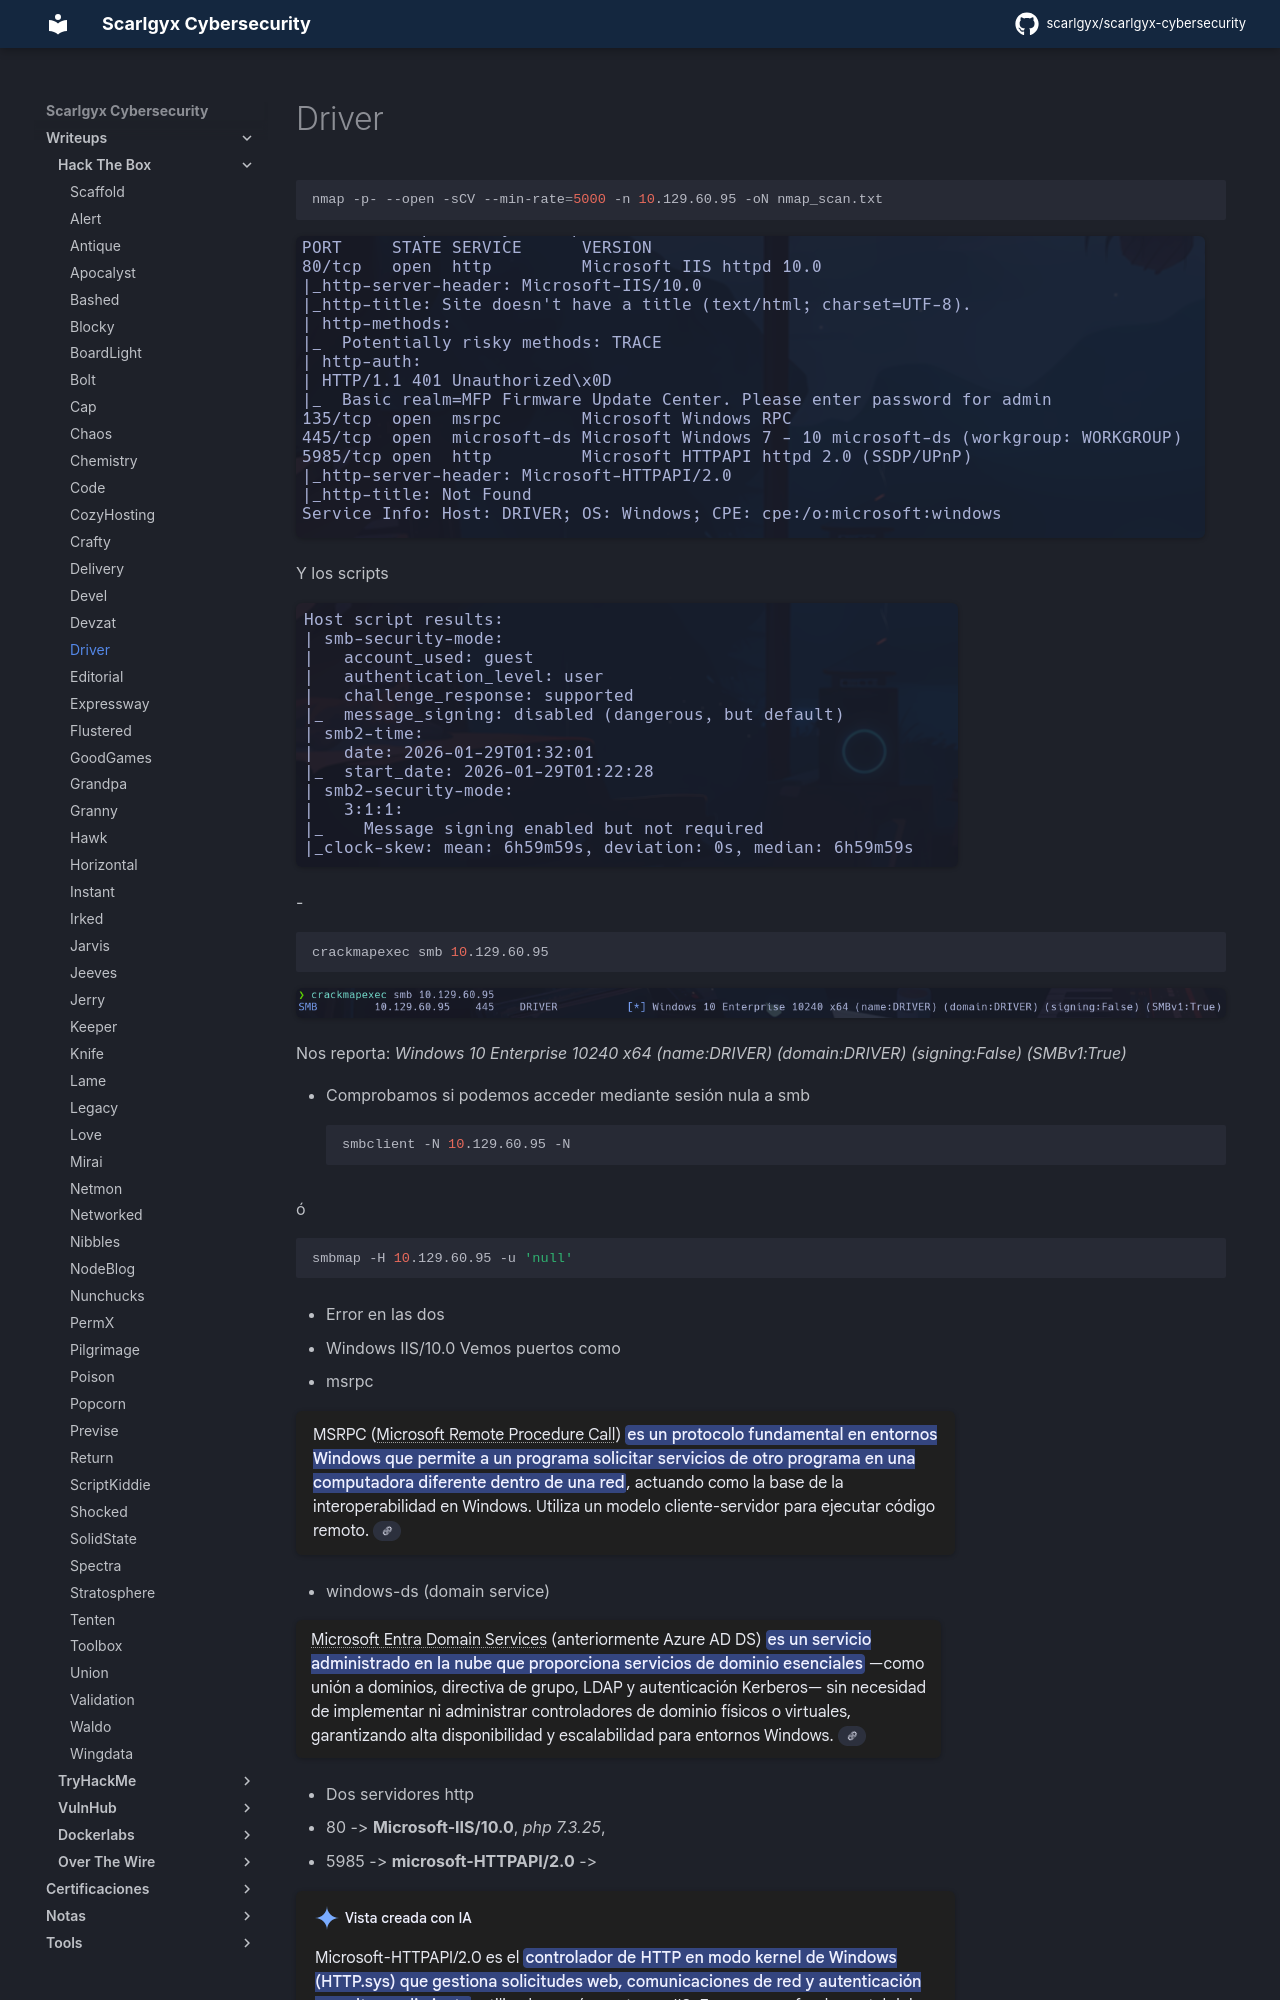

repository: scarlgyx/scarlgyx-cybersecurity · page: writeups/hackthebox/driver/index.html · generator: mkdocs

# Driver

```bash
nmap -p- --open -sCV --min-rate=5000 -n 10.129.60.95 -oN nmap_scan.txt
```

![](../../assets/img/Pasted_image_20260128193311.png)

Y los scripts

![](../../assets/img/Pasted_image_20260128194957.png)

-
```bash
crackmapexec smb 10.129.60.95
```

![](../../assets/img/Pasted_image_20260129001022.png)

Nos reporta: *Windows 10 Enterprise 10240 x64 (name:DRIVER) (domain:DRIVER) (signing:False) (SMBv1:True)*

- Comprobamos si podemos acceder mediante sesión nula a smb
```bash
smbclient -N 10.129.60.95 -N
```

ó
```bash
smbmap -H 10.129.60.95 -u 'null'
```

- Error en las dos

- Windows IIS/10.0
Vemos puertos como
- msrpc

![](../../assets/img/Pasted_image_20260128193743.png)

- windows-ds (domain service)

![](../../assets/img/Pasted_image_20260128193724.png)

- Dos servidores http
- 80 -> **Microsoft-IIS/10.0**, *php 7.3.25*,
- 5985 -> **microsoft-HTTPAPI/2.0** ->

![](../../assets/img/Pasted_image_20260128194209.png)

- Es una *MFP firmware update center* ->

![](../../assets/img/Pasted_image_20260128195114.png)

- Entro con **admin:admin**
